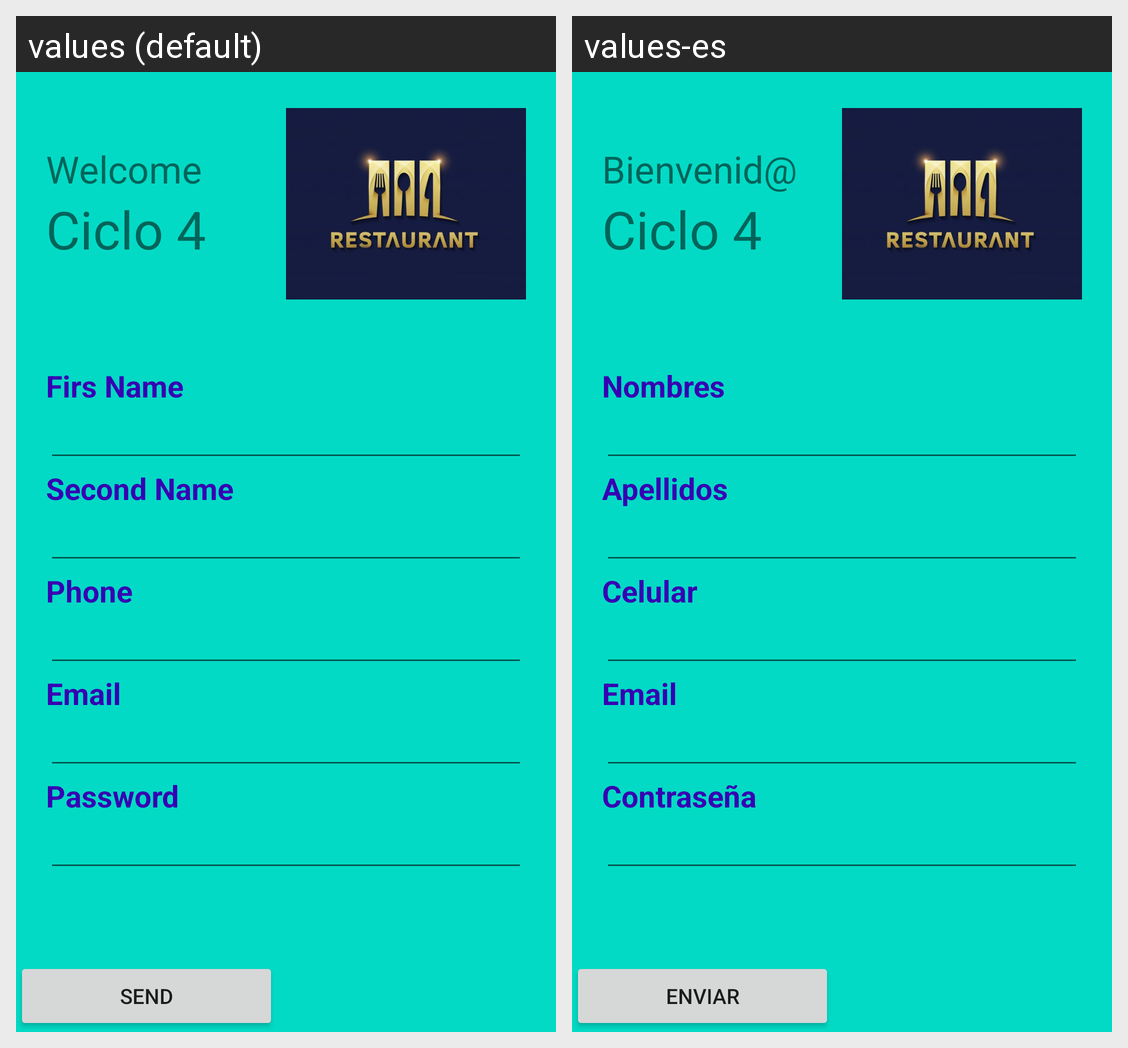

The Android screen above is rendered under two locales of the same app. Produce the string resources it draws, with the default and per-locale values.
Android screen res/layout/activity_welcome.xml rendered under 2 locales, left to right: values (default), values-es. Device: Nexus 5 (rendered at 1080×1920; each locale shown at half size, 540×960, under a caption strip naming it); theme Theme.Restaurante7.
Strings drawn on this screen, with the default value and each locale's value (text and hints the layout hard-codes, and strings that could not be matched under every locale, appear in the picture but are not listed):

tex_welcome
  values: Welcome
  values-es: Bienvenid@

tex_user
  values: Ciclo 4
  values-es: Ciclo 4

tex_firsname
  values: Firs Name
  values-es: Nombres

tex_secondname
  values: Second Name
  values-es: Apellidos

tex_phone
  values: Phone
  values-es: Celular

tex_email
  values: Email
  values-es: Email

tex_password
  values: Password
  values-es: Contraseña

tex_send
  values: Send
  values-es: Enviar
